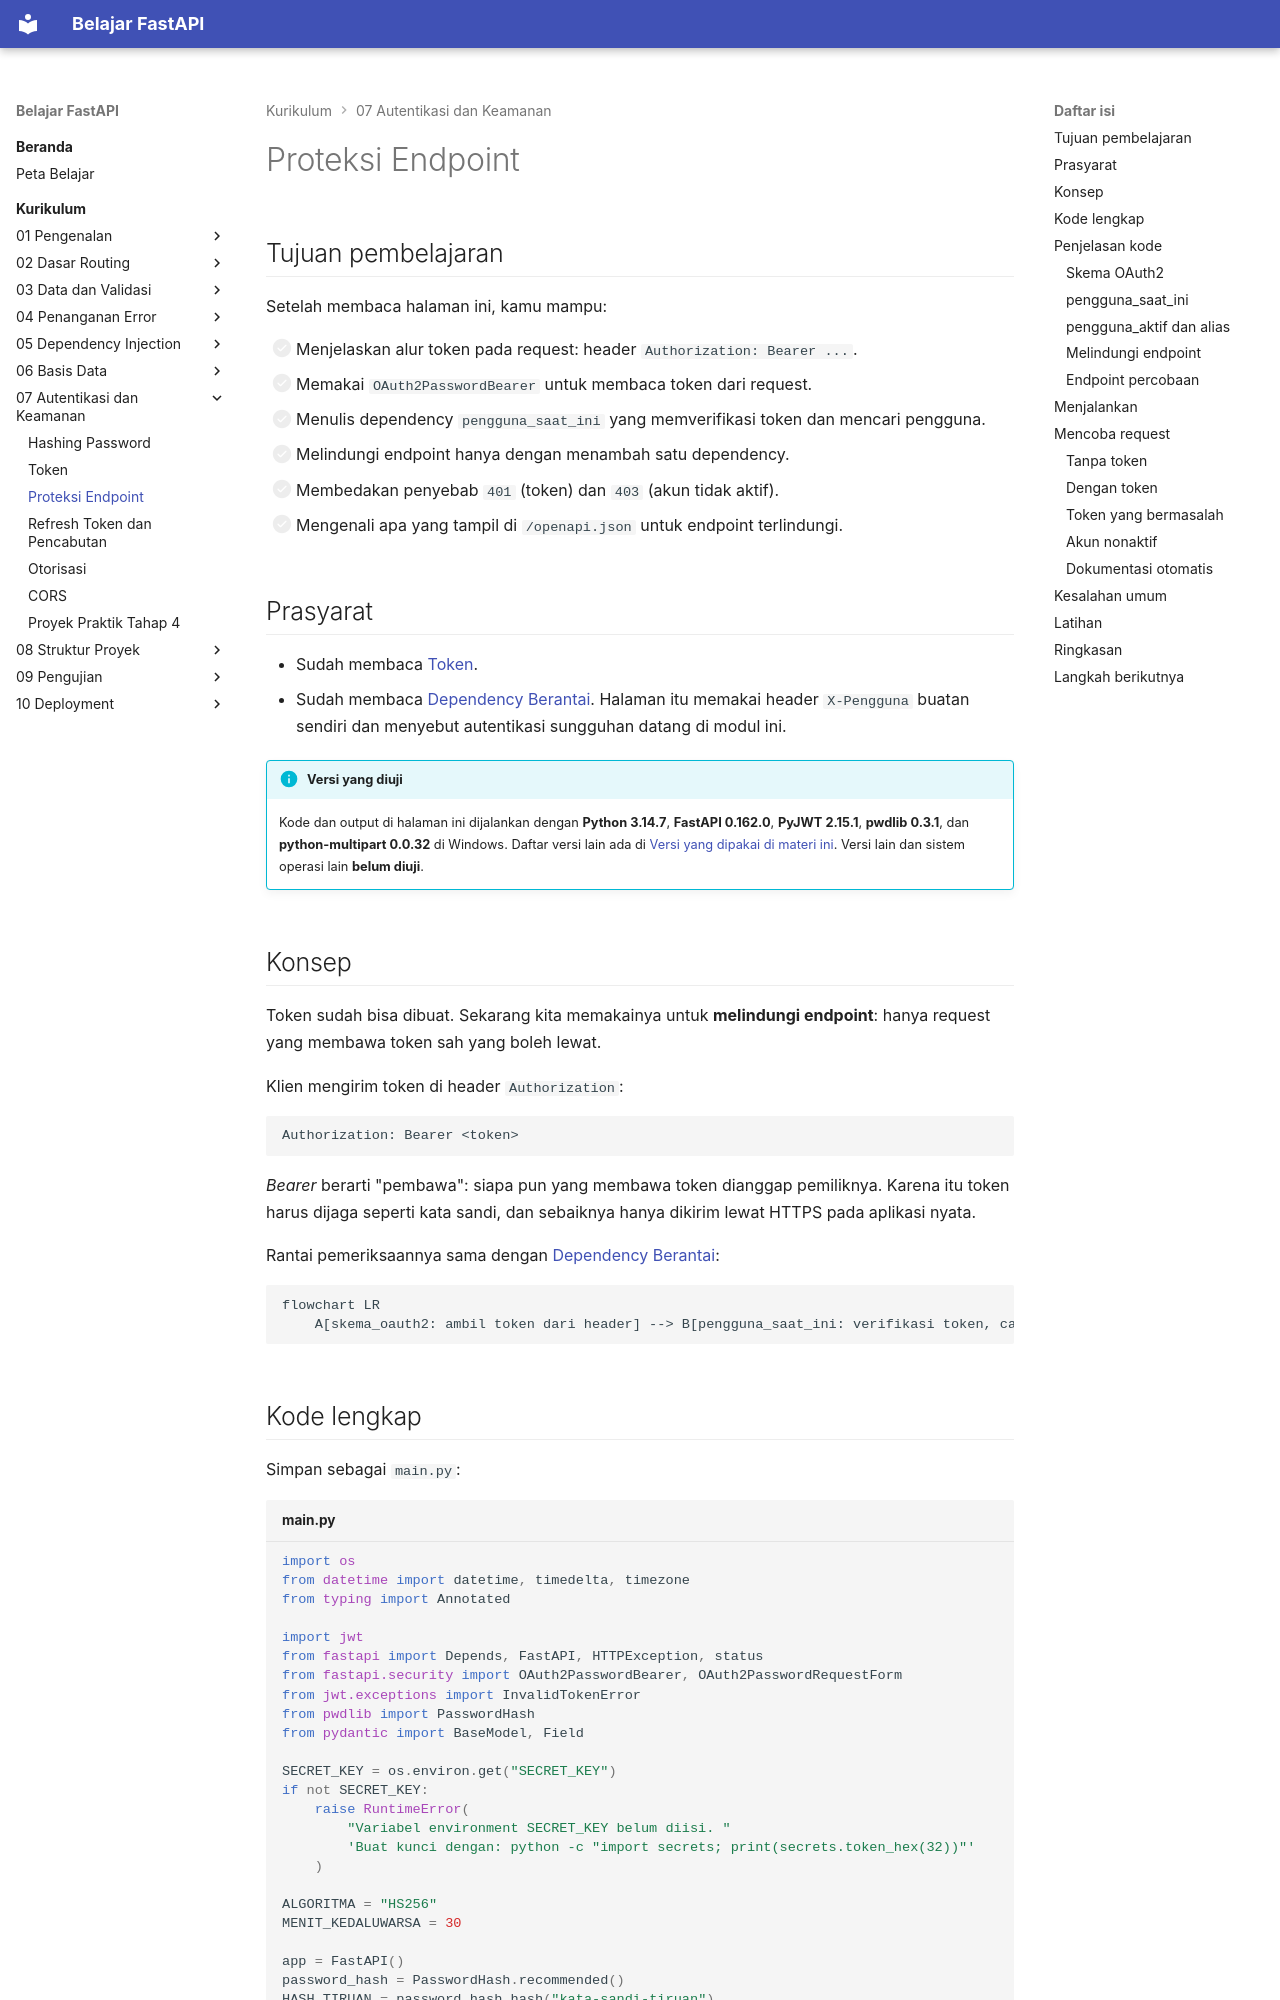

repository: TopekoX/materi-fastapi · page: curriculum/07-autentikasi-keamanan/proteksi-endpoint/index.html · generator: mkdocs

# Proteksi Endpoint

## Tujuan pembelajaran

Setelah membaca halaman ini, kamu mampu:

- [ ] Menjelaskan alur token pada request: header `Authorization: Bearer ...`.
- [ ] Memakai `OAuth2PasswordBearer` untuk membaca token dari request.
- [ ] Menulis dependency `pengguna_saat_ini` yang memverifikasi token dan mencari pengguna.
- [ ] Melindungi endpoint hanya dengan menambah satu dependency.
- [ ] Membedakan penyebab `401` (token) dan `403` (akun tidak aktif).
- [ ] Mengenali apa yang tampil di `/openapi.json` untuk endpoint terlindungi.

## Prasyarat

- Sudah membaca [Token](token.md).
- Sudah membaca [Dependency Berantai](../05-dependency-injection/dependency-berantai.md). Halaman itu memakai header `X-Pengguna` buatan sendiri dan menyebut autentikasi sungguhan datang di modul ini.

!!! info "Versi yang diuji"
    Kode dan output di halaman ini dijalankan dengan **Python 3.14.7**, **FastAPI 0.162.0**, **PyJWT 2.15.1**, **pwdlib 0.3.1**, dan **python-multipart 0.0.32** di Windows. Daftar versi lain ada di [Versi yang dipakai di materi ini](../01-pengenalan/instalasi-dan-venv.md#versi-yang-dipakai-di-materi-ini). Versi lain dan sistem operasi lain **belum diuji**.

## Konsep

Token sudah bisa dibuat. Sekarang kita memakainya untuk **melindungi endpoint**: hanya request yang membawa token sah yang boleh lewat.

Klien mengirim token di header `Authorization`:

```text
Authorization: Bearer <token>
```

*Bearer* berarti "pembawa": siapa pun yang membawa token dianggap pemiliknya. Karena itu token harus dijaga seperti kata sandi, dan sebaiknya hanya dikirim lewat HTTPS pada aplikasi nyata.

Rantai pemeriksaannya sama dengan [Dependency Berantai](../05-dependency-injection/dependency-berantai.md):

```mermaid
flowchart LR
    A[skema_oauth2: ambil token dari header] --> B[pengguna_saat_ini: verifikasi token, cari pengguna] --> C[pengguna_aktif: akun harus aktif] --> D[endpoint]
```

## Kode lengkap

Simpan sebagai `main.py`:

```python title="main.py"
--8<-- "fastapi/07-autentikasi-keamanan/proteksi-endpoint/main.py"
```

## Penjelasan kode
